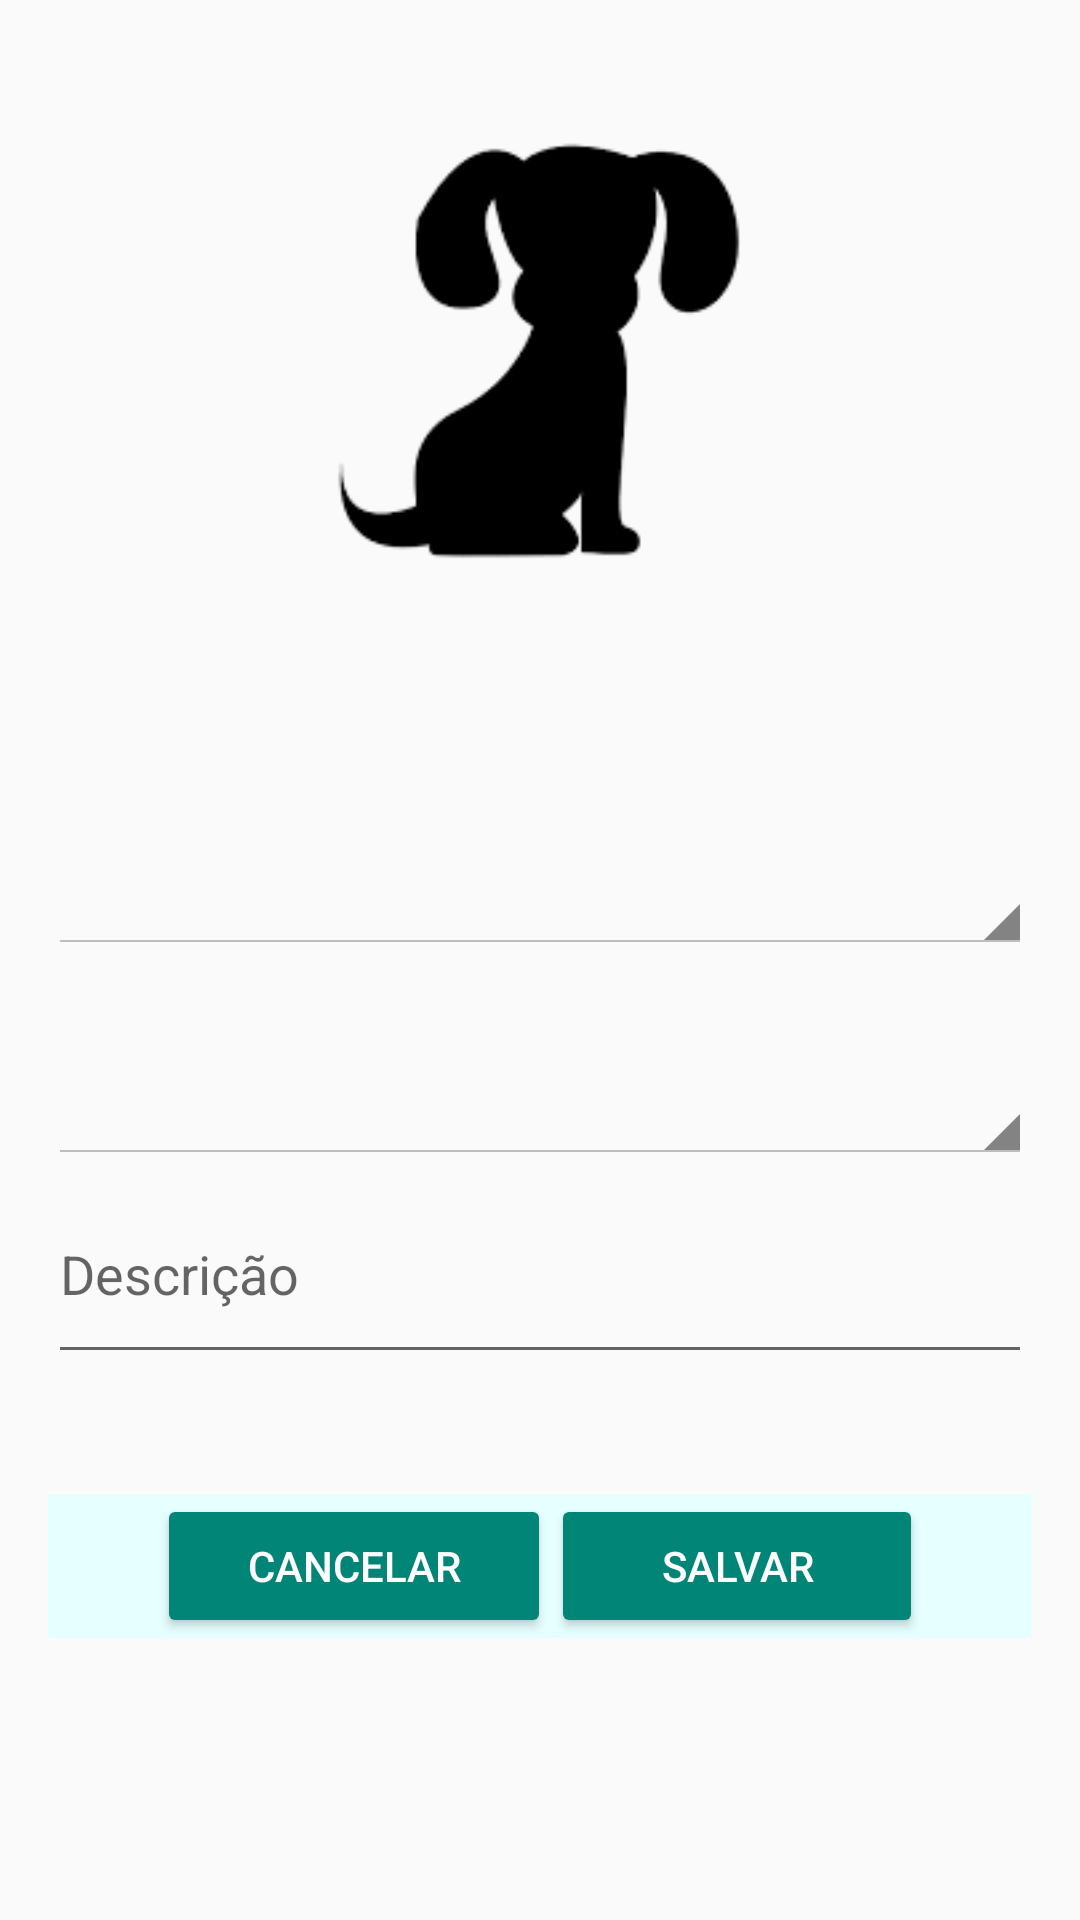

Produce the Android XML layout that renders to this screen, including the resource entries it uses.
<!-- AndroidManifest.xml: application theme AppTheme -->
<!-- res/layout/layout_lost_dog.xml -->
<?xml version="1.0" encoding="utf-8"?>
<ScrollView
    android:layout_width="match_parent"
    android:layout_height="match_parent"
    xmlns:android="http://schemas.android.com/apk/res/android">

    <android.support.design.widget.CoordinatorLayout
        xmlns:android="http://schemas.android.com/apk/res/android"
        xmlns:app="http://schemas.android.com/apk/res-auto"
        android:orientation="vertical"
        android:layout_width="match_parent"
        android:layout_height="match_parent"
        android:padding="16dp">

        <LinearLayout
            android:layout_width="match_parent"
            android:layout_height="match_parent"
            android:orientation="vertical">
            <LinearLayout
                android:layout_width="match_parent"
                android:layout_height="wrap_content"
                android:orientation="vertical">
                <LinearLayout
                    android:layout_width="match_parent"
                    android:layout_height="match_parent"
                    android:id="@+id/ViewA">
                    <ImageView
                        android:layout_width="match_parent"
                        android:layout_height="200dp"
                        android:src="@drawable/dogavatar2_trans"
                        android:id="@+id/dogFoto"/>

                </LinearLayout>

            </LinearLayout>

            <LinearLayout
                android:layout_marginTop="70dp"
                android:layout_width="match_parent"
                android:layout_height="match_parent"
                android:orientation="vertical">

                <Spinner
                    style="@android:style/Widget.Holo.Light.Spinner"
                    android:layout_width="match_parent"
                    android:layout_height="match_parent"
                    android:spinnerMode="dialog"
                    android:id="@+id/dogCor">
                </Spinner>

                <Spinner
                    style="@android:style/Widget.Holo.Light.Spinner"
                    android:layout_width="match_parent"
                    android:layout_height="70dp"
                    android:spinnerMode="dialog"
                    android:id="@+id/dogPorte">
                </Spinner>

                <EditText
                    android:id="@+id/dogDesc"
                    android:layout_width="match_parent"
                    android:layout_height="70dp"
                    android:lines="3"
                    android:maxLength="255"
                    android:scrollbars="vertical"
                    android:hint="Descrição"/>

            </LinearLayout>
            <LinearLayout
                android:orientation="horizontal"
                android:layout_width="match_parent"
                android:layout_height="wrap_content"
                android:layout_marginTop="40dp"
                android:background="@color/GreenBtn2"
                android:gravity="center"
                android:weightSum="1">
                <Button
                    style="@android:style/Widget.Material.Button.Colored"
                    android:layout_width="wrap_content"
                    android:layout_height="wrap_content"
                    android:text="Cancelar"
                    android:onClick="ClickCancelar"
                    android:layout_weight="0.25"
                    />
                <Button
                    style="@android:style/Widget.Material.Button.Colored"
                    android:layout_width="wrap_content"
                    android:layout_height="wrap_content"
                    android:text="Salvar"
                    android:onClick="ClickSalvar"
                    android:layout_weight="0.25" />

            </LinearLayout>
        </LinearLayout>

    </android.support.design.widget.CoordinatorLayout>
</ScrollView>
<!-- resources referenced by this layout -->
<resources>
  <color name="GreenBtn2">#e6ffff</color>
  <!-- drawable dogavatar2_trans: png bitmap (drawable, 3096 bytes) -->
  <style name="AppTheme" parent="Theme.AppCompat.Light.DarkActionBar">
          
          <item name="colorPrimary">@color/HighGren</item>
          <item name="colorPrimaryDark">@color/colorPrimaryDark</item>
          <item name="android:textColorPrimary">@color/Black</item>
      </style>
  <color name="HighGren">#3CA585</color>
  <color name="colorPrimaryDark">#303F9F</color>
  <color name="Black">#000000</color>
</resources>
